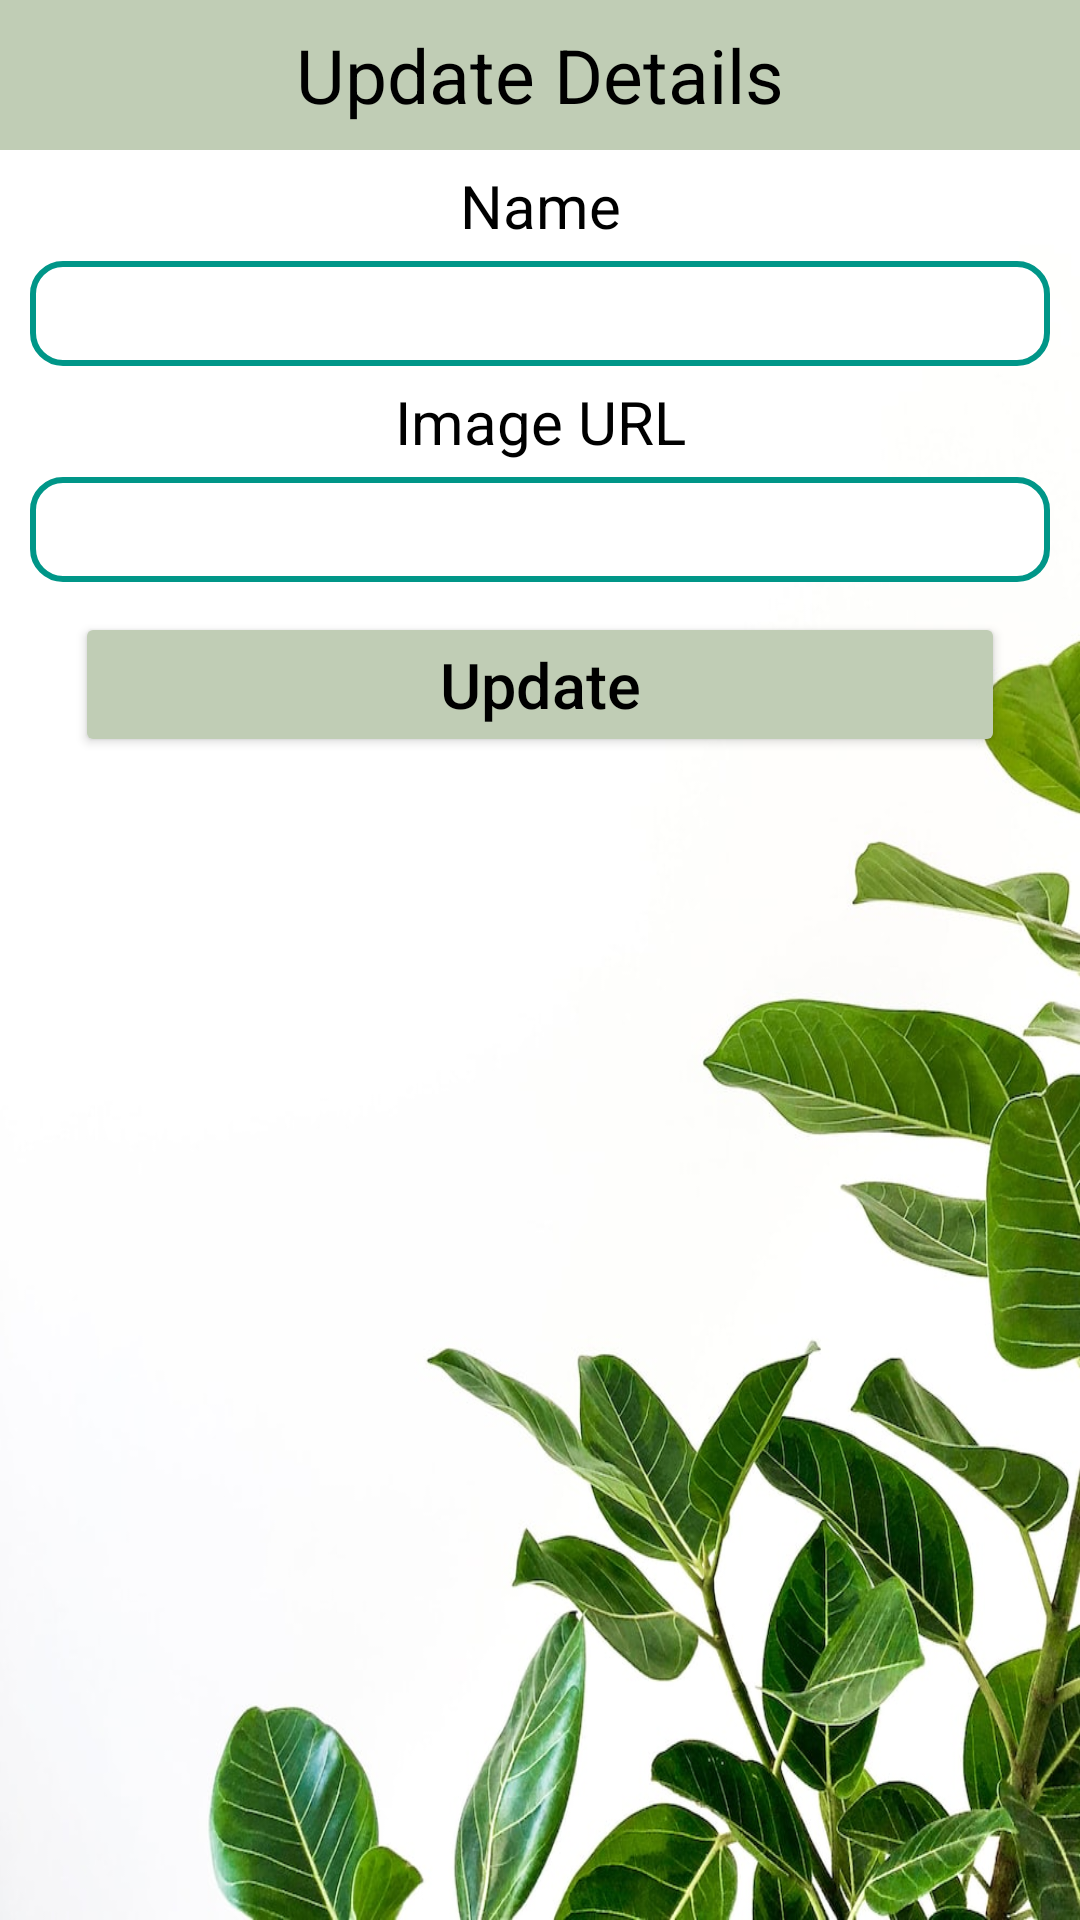

Write the Android layout XML for this screen, with the resource values it uses.
<!-- AndroidManifest.xml: application theme Theme.MyApplicationTest -->
<!-- res/layout/update_popup.xml -->
<?xml version="1.0" encoding="utf-8"?>
<LinearLayout xmlns:android="http://schemas.android.com/apk/res/android"
    android:layout_width="match_parent"
    android:layout_height="match_parent"
    android:orientation="vertical">

    <TextView
        android:layout_width="match_parent"
        android:layout_height="50dp"
        android:text="Update Details"
        android:background="#C0CDB5"
        android:textSize="25dp"
        android:gravity="center"
        android:textColor="#000"
        />

    <TextView
        android:layout_width="match_parent"
        android:layout_height="wrap_content"
        android:gravity="center"
        android:textSize="20sp"
        android:layout_marginTop="5dp"
        android:layout_marginBottom="5dp"
        android:text="Name"/>
    <EditText
        android:layout_width="match_parent"
        android:layout_height="35dp"
        android:layout_marginLeft="10dp"
        android:layout_marginRight="10dp"
        android:background="@drawable/rounded"
        android:gravity="center"
        android:id="@+id/txtName"/>

    <TextView
        android:layout_width="match_parent"
        android:layout_height="wrap_content"
        android:gravity="center"
        android:textSize="20sp"
        android:layout_marginTop="5dp"
        android:layout_marginBottom="5dp"
        android:text="Image URL"/>
    <EditText
        android:layout_width="match_parent"
        android:layout_height="35dp"
        android:layout_marginLeft="10dp"
        android:layout_marginRight="10dp"
        android:background="@drawable/rounded"
        android:gravity="center"
        android:id="@+id/txtSurl"/>

    <Button
        android:layout_width="match_parent"
        android:layout_height="wrap_content"
        android:layout_marginLeft="25dp"
        android:layout_marginRight="25dp"
        android:layout_marginTop="10dp"
        android:text="Update"
        android:textSize="21dp"
        android:textAllCaps="false"
        android:gravity="center"
        android:id="@+id/btnUpdate"
        style="@style/MyButtons" />


</LinearLayout>
<!-- resources referenced by this layout -->
<resources>
  <!-- drawable rounded (drawable) -->
  <?xml version="1.0" encoding="utf-8"?>
  <shape xmlns:android="http://schemas.android.com/apk/res/android">
      <solid android:color="#FFFFFF"/>
      <stroke
          android:width="2dp"
          android:color="#009688"/>
      <corners
          android:radius="10dp"/>
  
  </shape>
  <style name="MyButtons">
          <item name="android:textColor">#000000</item>
          <item name="android:textSize">18dp</item> 
          <item name="android:backgroundTint">#C0CDB5</item>
          
      </style>
  <style name="Theme.MyApplicationTest" parent="Base.Theme.MyApplicationTest" />
  <style name="Base.Theme.MyApplicationTest" parent="Theme.Material3.DayNight.NoActionBar">
          
          <item name="colorPrimary">#000000</item>
          <item name="colorPrimaryVariant">#000000</item>
          <item name="colorOnPrimary">#000000</item>
          <item name="android:textColor">#000000</item> 
          
          
          <item name="android:windowBackground">@drawable/appbackground</item>
      </style>
  <!-- drawable appbackground: jpeg bitmap (drawable, 112238 bytes) -->
</resources>
